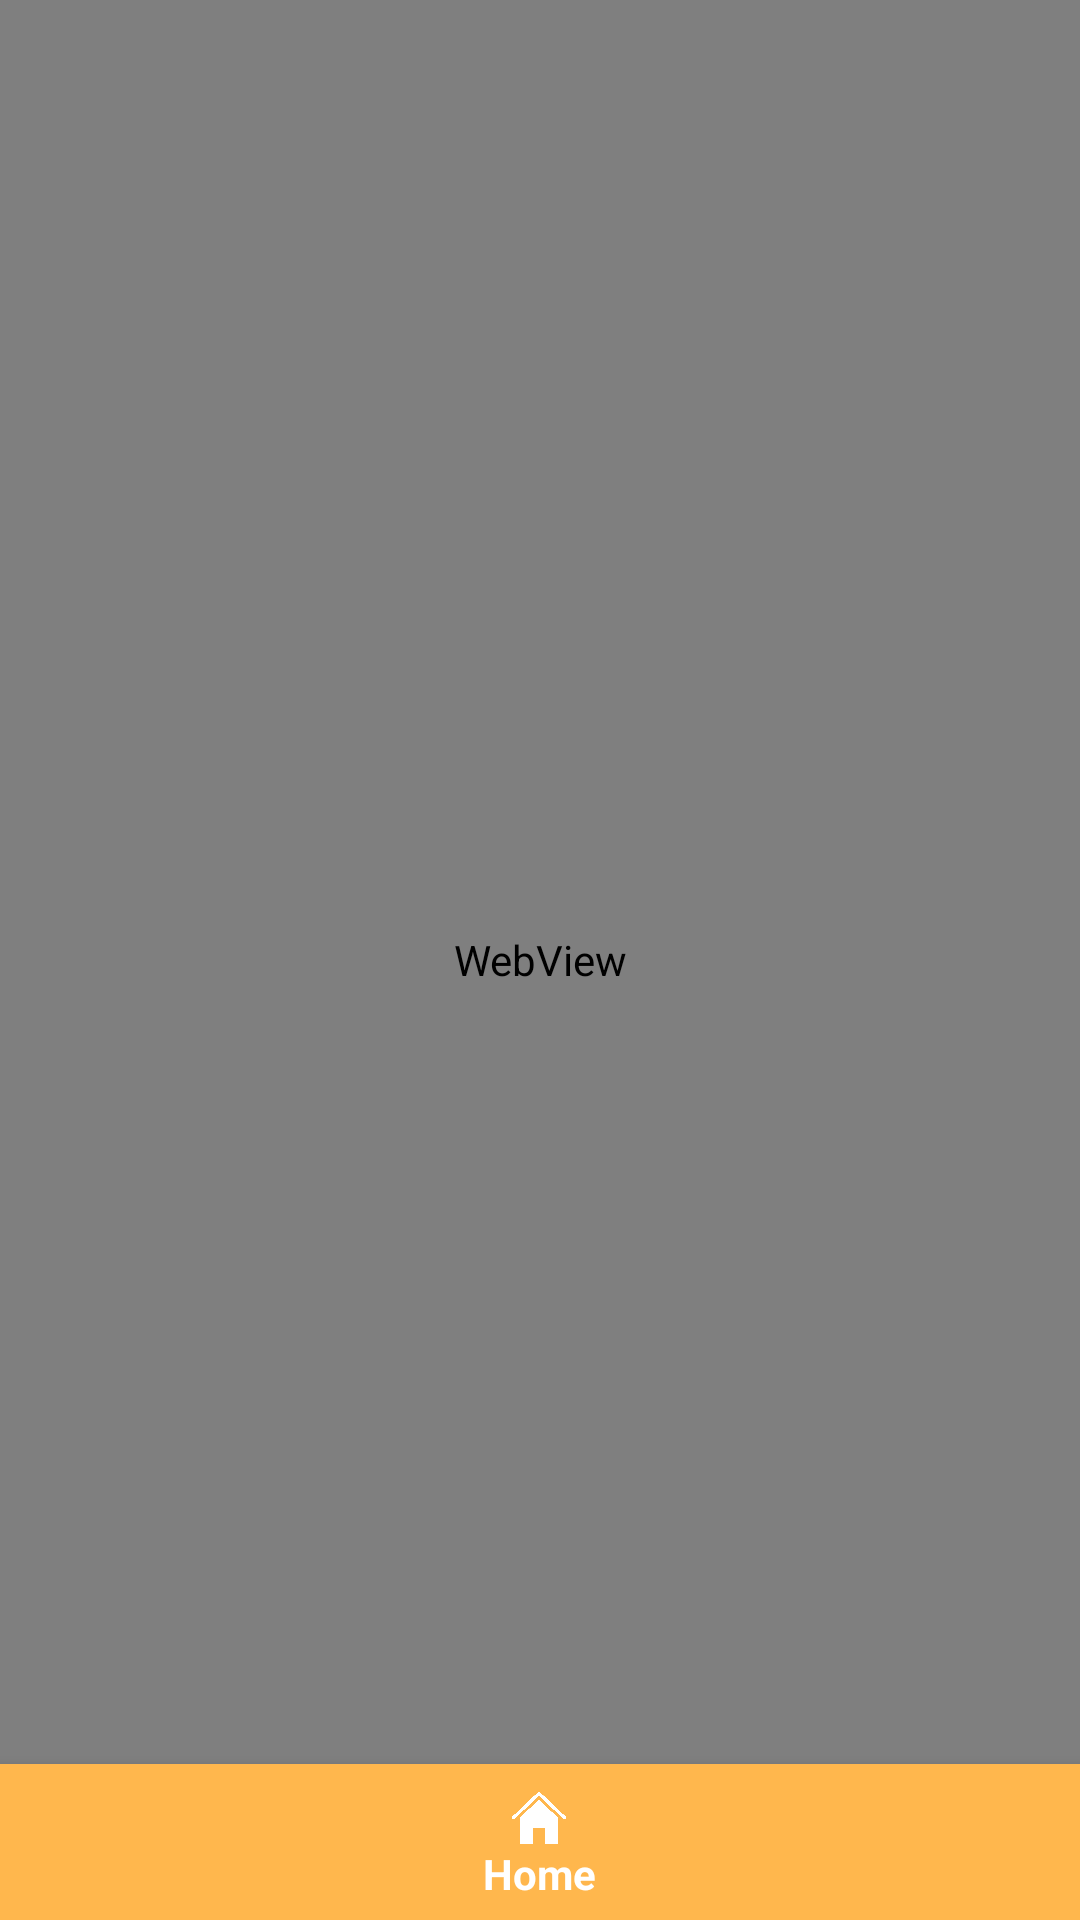

Android layout source for this screen:
<!-- AndroidManifest.xml: application theme AppTheme -->
<!-- res/layout/activity_mylocation.xml -->
<?xml version="1.0" encoding="utf-8"?>
<RelativeLayout xmlns:android="http://schemas.android.com/apk/res/android"
    android:layout_width="fill_parent"

    android:layout_height="fill_parent"
    xmlns:app="http://schemas.android.com/apk/res-auto">




    <WebView
        android:id="@+id/webView"
        android:layout_width="match_parent"
        android:layout_height="match_parent"

        android:layout_alignParentStart="true"
        android:layout_alignParentLeft="true"
        android:layout_alignParentEnd="true"
        android:layout_alignParentRight="true"
        android:layout_alignParentBottom="true"
        android:layout_marginStart="0dp"
        android:layout_marginLeft="0dp"
        android:layout_marginEnd="0dp"
        android:layout_marginRight="0dp"

        android:layout_marginBottom="0dp"/>

    <FrameLayout
        android:layout_width="match_parent"
        android:layout_height="match_parent"
        android:id="@+id/container"
        >

        <com.google.android.material.bottomnavigation.BottomNavigationView
            android:id="@+id/bottom_navigation"
            android:layout_width="match_parent"
            android:layout_height="52dp"
            android:layout_gravity="bottom"
            android:background="#ffb74d"
            app:itemIconTint="@color/white"
            app:itemTextColor="@color/white"
            app:menu="@menu/bottom_navigation_menu" />
    </FrameLayout>




</RelativeLayout>
<!-- resources referenced by this layout -->
<resources>
  <color name="white">#ffffff</color>
  <style name="AppTheme" parent="AppBaseTheme">
          
      </style>
  <style name="AppBaseTheme" parent="Theme.AppCompat.NoActionBar">
          <item name="colorPrimaryDark">@color/colorPrimaryDark</item>
      </style>
  <color name="colorPrimaryDark">#2e3237</color>
</resources>
